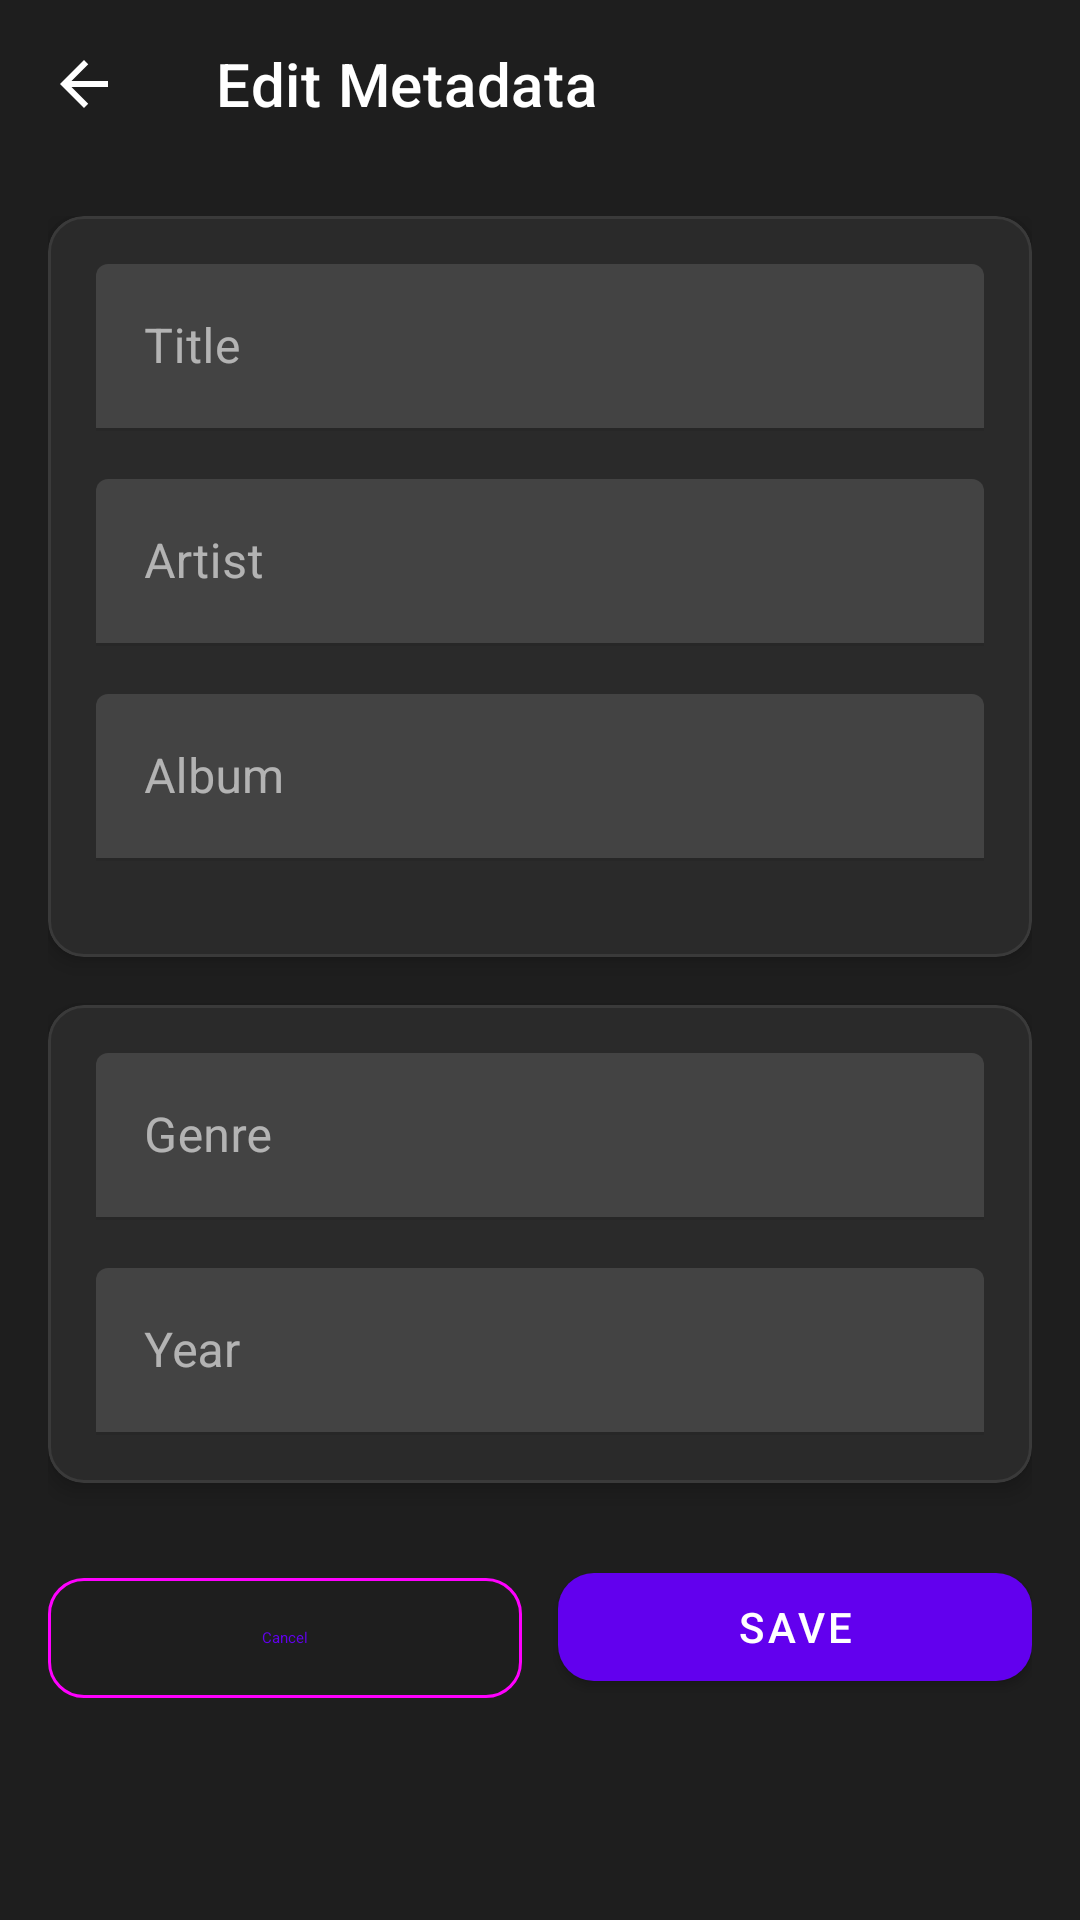

This screen was rendered from an Android layout file. Write that file and the resources it references.
<!-- AndroidManifest.xml: application theme AppTheme -->
<!-- res/layout/fragment_metadata_editor.xml -->
<?xml version="1.0" encoding="utf-8"?>
<LinearLayout xmlns:android="http://schemas.android.com/apk/res/android"
    xmlns:app="http://schemas.android.com/apk/res-auto"
    android:layout_width="match_parent"
    android:layout_height="match_parent"
    android:orientation="vertical"
    android:background="#1e1e1e">

    <com.google.android.material.appbar.MaterialToolbar
        android:id="@+id/toolbar"
        android:layout_width="match_parent"
        android:layout_height="?attr/actionBarSize"
        android:background="#1e1e1e"
        app:title="Edit Metadata"
        app:titleTextColor="#FFFFFF"
        app:navigationIcon="@drawable/ic_back" />

    <ScrollView
        android:layout_width="match_parent"
        android:layout_height="match_parent"
        android:padding="16dp">

        <LinearLayout
            android:layout_width="match_parent"
            android:layout_height="wrap_content"
            android:orientation="vertical">

            <com.google.android.material.card.MaterialCardView
                android:layout_width="match_parent"
                android:layout_height="wrap_content"
                android:layout_marginBottom="16dp"
                app:cardCornerRadius="12dp"
                app:cardElevation="4dp"
                app:cardBackgroundColor="#2a2a2a"
                app:strokeColor="#3a3a3a"
                app:strokeWidth="1dp">

                <LinearLayout
                    android:layout_width="match_parent"
                    android:layout_height="wrap_content"
                    android:orientation="vertical"
                    android:padding="16dp">

                    <com.google.android.material.textfield.TextInputLayout
                        android:id="@+id/til_meta_title"
                        android:layout_width="match_parent"
                        android:layout_height="wrap_content"
                        android:layout_marginBottom="16dp"
                        android:hint="Title"
                        app:hintTextColor="#AAAAAA"
                        app:boxStrokeColor="#FFFFFF"
                        app:boxStrokeWidth="1dp"
                        app:boxStrokeWidthFocused="2dp">

                        <com.google.android.material.textfield.TextInputEditText
                            android:id="@+id/et_meta_title"
                            android:layout_width="match_parent"
                            android:layout_height="wrap_content"
                            android:textColor="#FFFFFF"
                            android:singleLine="true" />
                    </com.google.android.material.textfield.TextInputLayout>

                    <com.google.android.material.textfield.TextInputLayout
                        android:id="@+id/til_meta_artist"
                        android:layout_width="match_parent"
                        android:layout_height="wrap_content"
                        android:layout_marginBottom="16dp"
                        android:hint="Artist"
                        app:hintTextColor="#AAAAAA"
                        app:boxStrokeColor="#FFFFFF"
                        app:boxStrokeWidth="1dp"
                        app:boxStrokeWidthFocused="2dp">

                        <com.google.android.material.textfield.TextInputEditText
                            android:id="@+id/et_meta_artist"
                            android:layout_width="match_parent"
                            android:layout_height="wrap_content"
                            android:textColor="#FFFFFF"
                            android:singleLine="true" />
                    </com.google.android.material.textfield.TextInputLayout>

                    <com.google.android.material.textfield.TextInputLayout
                        android:id="@+id/til_meta_album"
                        android:layout_width="match_parent"
                        android:layout_height="wrap_content"
                        android:layout_marginBottom="16dp"
                        android:hint="Album"
                        app:hintTextColor="#AAAAAA"
                        app:boxStrokeColor="#FFFFFF"
                        app:boxStrokeWidth="1dp"
                        app:boxStrokeWidthFocused="2dp">

                        <com.google.android.material.textfield.TextInputEditText
                            android:id="@+id/et_meta_album"
                            android:layout_width="match_parent"
                            android:layout_height="wrap_content"
                            android:textColor="#FFFFFF"
                            android:singleLine="true" />
                    </com.google.android.material.textfield.TextInputLayout>

                </LinearLayout>
            </com.google.android.material.card.MaterialCardView>

            <com.google.android.material.card.MaterialCardView
                android:layout_width="match_parent"
                android:layout_height="wrap_content"
                android:layout_marginBottom="24dp"
                app:cardCornerRadius="12dp"
                app:cardElevation="4dp"
                app:cardBackgroundColor="#2a2a2a"
                app:strokeColor="#3a3a3a"
                app:strokeWidth="1dp">

                <LinearLayout
                    android:layout_width="match_parent"
                    android:layout_height="wrap_content"
                    android:orientation="vertical"
                    android:padding="16dp">

                    <com.google.android.material.textfield.TextInputLayout
                        android:id="@+id/til_meta_genre"
                        android:layout_width="match_parent"
                        android:layout_height="wrap_content"
                        android:layout_marginBottom="16dp"
                        android:hint="Genre"
                        app:hintTextColor="#AAAAAA"
                        app:boxStrokeColor="#FFFFFF"
                        app:boxStrokeWidth="1dp"
                        app:boxStrokeWidthFocused="2dp">

                        <com.google.android.material.textfield.TextInputEditText
                            android:id="@+id/et_meta_genre"
                            android:layout_width="match_parent"
                            android:layout_height="wrap_content"
                            android:textColor="#FFFFFF"
                            android:singleLine="true" />
                    </com.google.android.material.textfield.TextInputLayout>

                    <com.google.android.material.textfield.TextInputLayout
                        android:id="@+id/til_meta_year"
                        android:layout_width="match_parent"
                        android:layout_height="wrap_content"
                        android:hint="Year"
                        app:hintTextColor="#AAAAAA"
                        app:boxStrokeColor="#FFFFFF"
                        app:boxStrokeWidth="1dp"
                        app:boxStrokeWidthFocused="2dp">

                        <com.google.android.material.textfield.TextInputEditText
                            android:id="@+id/et_meta_year"
                            android:layout_width="match_parent"
                            android:layout_height="wrap_content"
                            android:textColor="#FFFFFF"
                            android:singleLine="true"
                            android:inputType="number" />
                    </com.google.android.material.textfield.TextInputLayout>

                </LinearLayout>
            </com.google.android.material.card.MaterialCardView>

            <LinearLayout
                android:layout_width="match_parent"
                android:layout_height="wrap_content"
                android:orientation="horizontal">

                <com.google.android.material.button.MaterialButton
                    android:id="@+id/btn_meta_cancel"
                    android:layout_width="0dp"
                    android:layout_height="wrap_content"
                    android:layout_weight="1"
                    android:text="Cancel"
                    app:cornerRadius="12dp"
                    style="@style/Widget.Material3.Button.OutlinedButton" />

                <com.google.android.material.button.MaterialButton
                    android:id="@+id/btn_meta_save"
                    android:layout_width="0dp"
                    android:layout_height="wrap_content"
                    android:layout_weight="1"
                    android:layout_marginStart="12dp"
                    android:text="Save"
                    app:cornerRadius="12dp" />
            </LinearLayout>

        </LinearLayout>
    </ScrollView>
</LinearLayout>
<!-- resources referenced by this layout -->
<resources>
  <!-- drawable ic_back (drawable) -->
  <vector xmlns:android="http://schemas.android.com/apk/res/android"
      android:width="24dp"
      android:height="24dp"
      android:viewportWidth="24"
      android:viewportHeight="24">
      <path
          android:fillColor="#FFFFFF"
          android:pathData="M20,11H7.83l5.59-5.59L12,4l-8,8 8,8 1.41-1.41L7.83,13H20v-2z" />
  </vector>
  <style name="AppTheme" parent="Theme.MaterialComponents.Light.NoActionBar">
  
          
          <item name="colorPrimary">@color/primary</item>
          <item name="colorPrimaryVariant">@color/primary_dark</item>
          <item name="colorOnPrimary">@color/text_on_primary</item>
          <item name="colorSecondary">@color/accent</item>
          <item name="colorOnSecondary">@color/text_on_primary</item>
  
          
          <item name="colorAccent">@color/accent</item>
  
          
          <item name="android:colorBackground">#1E1E1E</item>
          <item name="colorSurface">#2A2A2A</item>
          <item name="colorOnSurface">#FFFFFF</item>
          <item name="colorOnBackground">#FFFFFF</item>
  
          
          <item name="android:windowBackground">@color/triadic_primary</item>
          <item name="android:windowFullscreen">true</item>
          <item name="android:windowContentOverlay">@null</item>
  
          
          <item name="android:windowDrawsSystemBarBackgrounds">true</item>
          <item name="android:windowTranslucentStatus">false</item>
          <item name="android:windowTranslucentNavigation">false</item>
  
          
          <item name="textAppearanceHeadline6">@style/TextAppearance.MaterialComponents.Headline6</item>
          <item name="textAppearanceBody1">@style/TextAppearance.MaterialComponents.Body1</item>
          <item name="textAppearanceBody2">@style/TextAppearance.MaterialComponents.Body2</item>
  
          
          <item name="android:textColorPrimary">@color/text_primary</item>
          <item name="android:textColorSecondary">@color/text_secondary</item>
          <item name="android:textColorHint">@color/text_hint</item>
  
          
          <item name="android:listDivider">@color/list_divider</item>
          <item name="android:divider">@color/divider</item>
  
          
          <item name="android:hardwareAccelerated">true</item>
  
      </style>
  <color name="primary">#6200EE</color>
  <color name="primary_dark">#303F9F</color>
  <color name="text_on_primary">#FFFFFF</color>
  <color name="accent">#FF4081</color>
  <color name="triadic_primary">#2196F3</color>
  <color name="text_primary">#212121</color>
  <color name="text_secondary">#757575</color>
  <color name="text_hint">#9E9E9E</color>
  <color name="list_divider">#E0E0E0</color>
  <color name="divider">#E0E0E0</color>
</resources>
